Run: headless pygame with SDL's dummy video driver; simulated clock (each Clock.tick advances the game by its frame time, no real sleeping); random seed 0; keys injected as events and as key.get_pressed() state; no mouse input; restart key SPACE tapped at the start of phases 3 and 4.
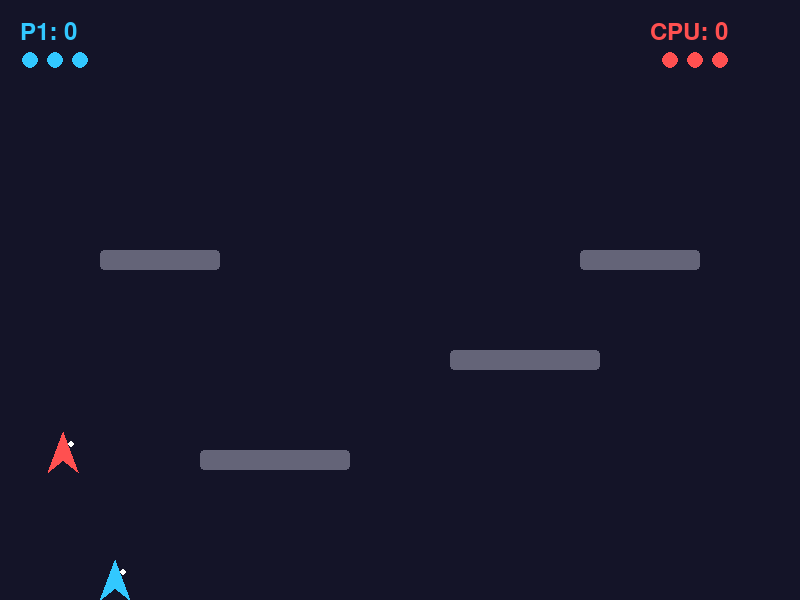
Frame 1 of 4 · flips 1–60 · no input
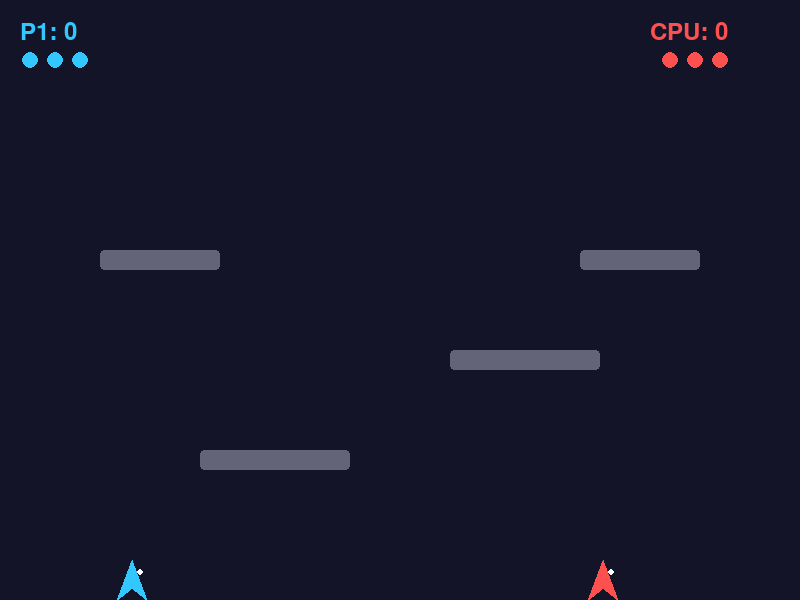
Frame 2 of 4 · flips 61–180 · tapped SPACE, RETURN · held RIGHT (→), D
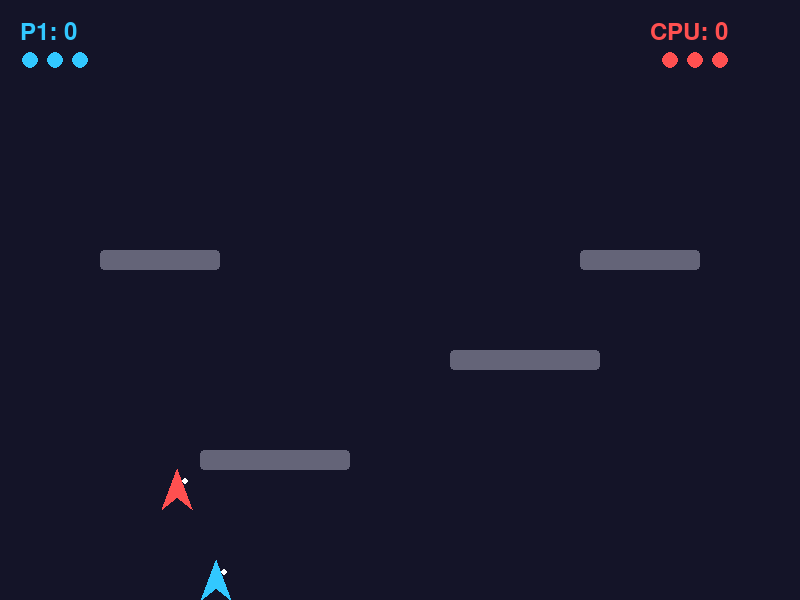
Frame 3 of 4 · flips 181–300 · tapped SPACE · held DOWN (↓), S
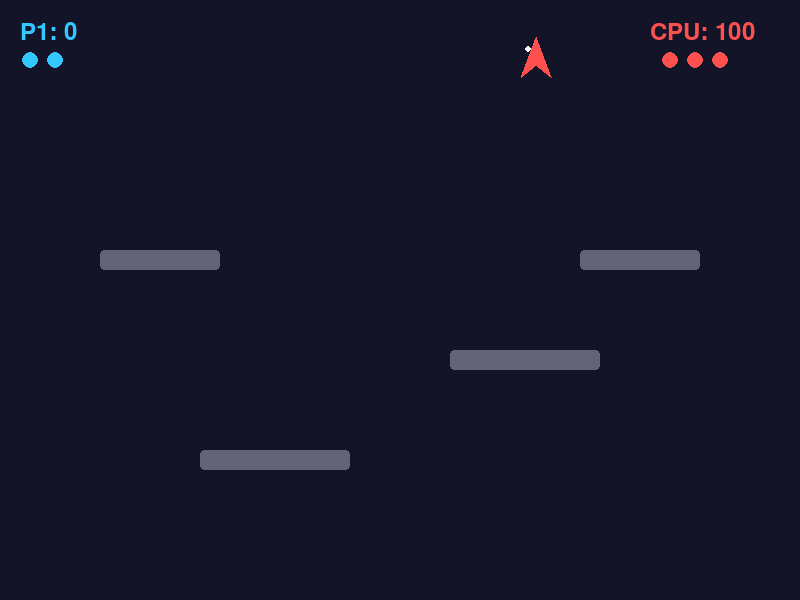
Frame 4 of 4 · flips 301–420 · tapped SPACE · held LEFT (←), A, UP (↑), W

The pygame program that drew these frames:

"""Vector Joust: Gravity Combat

A simplified gravity-defying aerial duel where height and timing determine the victor.
"""

import pygame
import random
import sys

# Constants
SCREEN_WIDTH = 800
SCREEN_HEIGHT = 600
FPS = 60

# Physics
GRAVITY = 0.4
FLAP_STRENGTH = -8
MOVE_SPEED = 5
MAX_FALL_SPEED = 12
MAX_HORIZONTAL_SPEED = 8
FRICTION = 0.92

# Colors
COLOR_BG = (20, 20, 40)
COLOR_PLAYER = (50, 200, 255)
COLOR_ENEMY = (255, 80, 80)
COLOR_PLATFORM = (100, 100, 120)
COLOR_TEXT = (255, 255, 255)

# Game
PLAYER_LIVES = 3
ENEMY_LIVES = 3
COLLISION_COOLDOWN = 60


class VectorEntity:
    """Base class for all moving entities in the game."""

    def __init__(self, x, y, width, height, color):
        self.x = x
        self.y = y
        self.width = width
        self.height = height
        self.color = color
        self.vx = 0
        self.vy = 0
        self.on_ground = False
        self.cooldown = 0

    def apply_physics(self):
        """Apply gravity and friction to the entity."""
        self.vy += GRAVITY
        if self.vy > MAX_FALL_SPEED:
            self.vy = MAX_FALL_SPEED

        self.vx *= FRICTION

        self.x += self.vx
        self.y += self.vy

        # Wrap around screen
        if self.x > SCREEN_WIDTH:
            self.x = -self.width
        elif self.x < -self.width:
            self.x = SCREEN_WIDTH

        # Ground collision
        if self.y > SCREEN_HEIGHT - self.height:
            self.y = SCREEN_HEIGHT - self.height
            self.vy = 0
            self.on_ground = True
        else:
            self.on_ground = False

        if self.cooldown > 0:
            self.cooldown -= 1

    def get_rect(self):
        """Return the collision rect for this entity."""
        return pygame.Rect(self.x, self.y, self.width, self.height)

    def draw(self, surface):
        """Draw the entity as a vector shape."""
        # Draw a knight-like triangular shape
        points = [
            (self.x + self.width // 2, self.y),
            (self.x, self.y + self.height),
            (self.x + self.width // 2, self.y + self.height * 0.7),
            (self.x + self.width, self.y + self.height)
        ]
        pygame.draw.polygon(surface, self.color, points)

        # Draw eye
        eye_x = self.x + self.width // 2 + (1 if self.vx >= 0 else -1) * 8
        eye_y = self.y + self.height * 0.3
        pygame.draw.circle(surface, (255, 255, 255), (int(eye_x), int(eye_y)), 3)


class Player(VectorEntity):
    """Player-controlled entity."""

    def __init__(self):
        super().__init__(100, SCREEN_HEIGHT // 2, 30, 40, COLOR_PLAYER)
        self.score = 0
        self.lives = PLAYER_LIVES

    def handle_input(self, keys):
        """Handle keyboard input."""
        if keys[pygame.K_UP]:
            self.vy = FLAP_STRENGTH

        if keys[pygame.K_LEFT]:
            self.vx -= MOVE_SPEED * 0.2
        if keys[pygame.K_RIGHT]:
            self.vx += MOVE_SPEED * 0.2

        # Clamp horizontal speed
        self.vx = max(-MAX_HORIZONTAL_SPEED, min(MAX_HORIZONTAL_SPEED, self.vx))


class Enemy(VectorEntity):
    """AI-controlled opponent."""

    def __init__(self):
        super().__init__(SCREEN_WIDTH - 150, SCREEN_HEIGHT // 2, 30, 40, COLOR_ENEMY)
        self.score = 0
        self.lives = ENEMY_LIVES
        self.decision_timer = 0
        self.target_y = SCREEN_HEIGHT // 2

    def update_ai(self, player):
        """Simple AI behavior."""
        self.decision_timer += 1

        if self.decision_timer > 15:
            self.decision_timer = 0

            # Decide whether to go higher or attack
            if self.y > player.y + 50:
                # Below player - try to go higher
                self.target_y = max(50, player.y - 30)
            elif self.y < player.y - 100:
                # Too high - maybe attack or stay level
                self.target_y = player.y
            else:
                # Similar height - decide randomly
                if random.random() < 0.3:
                    self.target_y = max(50, self.y - 50)

        # Flap to reach target height
        if self.y > self.target_y + 20:
            self.vy = FLAP_STRENGTH

        # Horizontal movement
        dx = player.x - self.x

        # Account for wrap-around
        if abs(dx) > SCREEN_WIDTH / 2:
            dx = -dx

        if abs(dx) > 100:
            if dx > 0:
                self.vx += MOVE_SPEED * 0.15
            else:
                self.vx -= MOVE_SPEED * 0.15

        self.vx = max(-MAX_HORIZONTAL_SPEED * 0.7, min(MAX_HORIZONTAL_SPEED * 0.7, self.vx))


class Platform:
    """Static platform for bouncing."""

    def __init__(self, x, y, width, height):
        self.rect = pygame.Rect(x, y, width, height)

    def draw(self, surface):
        pygame.draw.rect(surface, COLOR_PLATFORM, self.rect, border_radius=4)


class Particle:
    """Visual effect for collisions."""

    def __init__(self, x, y, color):
        self.x = x
        self.y = y
        self.vx = random.uniform(-5, 5)
        self.vy = random.uniform(-5, 5)
        self.life = 30
        self.color = color
        self.size = random.randint(3, 8)

    def update(self):
        self.x += self.vx
        self.y += self.vy
        self.life -= 1
        self.size *= 0.95

    def draw(self, surface):
        if self.life > 0:
            alpha = int((self.life / 30) * 255)
            color = (*self.color, alpha)
            s = pygame.Surface((int(self.size * 2), int(self.size * 2)), pygame.SRCALPHA)
            pygame.draw.circle(s, color, (int(self.size), int(self.size)), int(self.size))
            surface.blit(s, (int(self.x - self.size), int(self.y - self.size)))


class Game:
    """Main game controller."""

    def __init__(self):
        pygame.init()
        self.screen = pygame.display.set_mode((SCREEN_WIDTH, SCREEN_HEIGHT))
        pygame.display.set_caption("Vector Joust: Gravity Combat")
        self.clock = pygame.time.Clock()
        self.font = pygame.font.Font(None, 36)
        self.big_font = pygame.font.Font(None, 72)

        self.reset_game()

    def reset_game(self):
        """Reset the game state."""
        self.player = Player()
        self.enemy = Enemy()
        self.platforms = [
            Platform(200, 450, 150, 20),
            Platform(450, 350, 150, 20),
            Platform(100, 250, 120, 20),
            Platform(580, 250, 120, 20)
        ]
        self.particles = []
        self.game_over = False
        self.winner = None
        self.message = ""
        self.message_timer = 0

    def spawn_particles(self, x, y, color, count=10):
        """Create particle explosion."""
        for _ in range(count):
            self.particles.append(Particle(x, y, color))

    def check_collision(self):
        """Check and handle player-enemy collision."""
        if self.player.cooldown > 0 or self.enemy.cooldown > 0:
            return

        player_rect = self.player.get_rect()
        enemy_rect = self.enemy.get_rect()

        if player_rect.colliderect(enemy_rect):
            # Check who is higher
            player_above = self.player.y < self.enemy.y

            if player_above:
                # Player wins
                self.player.score += 100
                self.enemy.lives -= 1
                self.enemy.cooldown = COLLISION_COOLDOWN
                self.message = "+100 HEIGHT DOMINANCE!"
                self.spawn_particles(self.enemy.x + 15, self.enemy.y + 20, COLOR_ENEMY, 20)
            else:
                # Enemy wins
                self.enemy.score += 100
                self.player.lives -= 1
                self.player.cooldown = COLLISION_COOLDOWN
                self.message = "-50 HIT FROM ABOVE!"
                self.spawn_particles(self.player.x + 15, self.player.y + 20, COLOR_PLAYER, 20)

            self.message_timer = 60

            # Check game over
            if self.player.lives <= 0:
                self.game_over = True
                self.winner = "ENEMY"
            elif self.enemy.lives <= 0:
                self.game_over = True
                self.winner = "PLAYER"

    def update(self):
        """Update game state."""
        if self.game_over:
            return

        keys = pygame.key.get_pressed()

        # Handle input
        self.player.handle_input(keys)

        # Update AI
        self.enemy.update_ai(self.player)

        # Apply physics
        self.player.apply_physics()
        self.enemy.apply_physics()

        # Platform collision
        for platform in self.platforms:
            player_rect = self.player.get_rect()
            enemy_rect = self.enemy.get_rect()

            if player_rect.colliderect(platform.rect) and self.player.vy > 0:
                self.player.y = platform.rect.top - self.player.height
                self.player.vy = -self.player.vy * 0.5

            if enemy_rect.colliderect(platform.rect) and self.enemy.vy > 0:
                self.enemy.y = platform.rect.top - self.enemy.height
                self.enemy.vy = -self.enemy.vy * 0.5

        # Check player-enemy collision
        self.check_collision()

        # Update particles
        self.particles = [p for p in self.particles if p.life > 0]
        for p in self.particles:
            p.update()

        # Update message timer
        if self.message_timer > 0:
            self.message_timer -= 1

    def draw(self):
        """Draw the game."""
        self.screen.fill(COLOR_BG)

        # Draw platforms
        for platform in self.platforms:
            platform.draw(self.screen)

        # Draw entities
        self.player.draw(self.screen)
        self.enemy.draw(self.screen)

        # Draw particles
        for p in self.particles:
            p.draw(self.screen)

        # Draw HUD
        player_score = self.font.render(f"P1: {self.player.score}", True, COLOR_PLAYER)
        enemy_score = self.font.render(f"CPU: {self.enemy.score}", True, COLOR_ENEMY)

        self.screen.blit(player_score, (20, 20))
        self.screen.blit(enemy_score, (SCREEN_WIDTH - 150, 20))

        # Draw lives
        for i in range(self.player.lives):
            pygame.draw.circle(self.screen, COLOR_PLAYER, (30 + i * 25, 60), 8)
        for i in range(self.enemy.lives):
            pygame.draw.circle(self.screen, COLOR_ENEMY, (SCREEN_WIDTH - 130 + i * 25, 60), 8)

        # Draw message
        if self.message_timer > 0:
            msg = self.font.render(self.message, True, COLOR_TEXT)
            rect = msg.get_rect(center=(SCREEN_WIDTH // 2, SCREEN_HEIGHT // 2 - 50))
            self.screen.blit(msg, rect)

        # Draw game over screen
        if self.game_over:
            overlay = pygame.Surface((SCREEN_WIDTH, SCREEN_HEIGHT), pygame.SRCALPHA)
            overlay.fill((0, 0, 0, 180))
            self.screen.blit(overlay, (0, 0))

            if self.winner == "PLAYER":
                text = "VICTORY!"
                color = COLOR_PLAYER
            else:
                text = "DEFEAT!"
                color = COLOR_ENEMY

            title = self.big_font.render(text, True, color)
            title_rect = title.get_rect(center=(SCREEN_WIDTH // 2, SCREEN_HEIGHT // 2 - 50))
            self.screen.blit(title, title_rect)

            score_text = self.font.render(f"Final Score: {self.player.score}", True, COLOR_TEXT)
            score_rect = score_text.get_rect(center=(SCREEN_WIDTH // 2, SCREEN_HEIGHT // 2 + 10))
            self.screen.blit(score_text, score_rect)

            restart = self.font.render("Press SPACE to restart", True, COLOR_TEXT)
            restart_rect = restart.get_rect(center=(SCREEN_WIDTH // 2, SCREEN_HEIGHT // 2 + 60))
            self.screen.blit(restart, restart_rect)

        pygame.display.flip()

    def run(self):
        """Main game loop."""
        running = True

        while running:
            # Event handling
            for event in pygame.event.get():
                if event.type == pygame.QUIT:
                    running = False
                elif event.type == pygame.KEYDOWN:
                    if event.key == pygame.K_ESCAPE:
                        running = False
                    elif event.key == pygame.K_SPACE and self.game_over:
                        self.reset_game()

            # Update
            self.update()

            # Draw
            self.draw()

            # Cap FPS
            self.clock.tick(FPS)

        pygame.quit()
        sys.exit()


def main():
    """Entry point for the application."""
    game = Game()
    game.run()


if __name__ == "__main__":
    main()
